Dataset: data (GitHub, dkoterwa/keras_trail_camera). Classes: bear, deer, wolf.

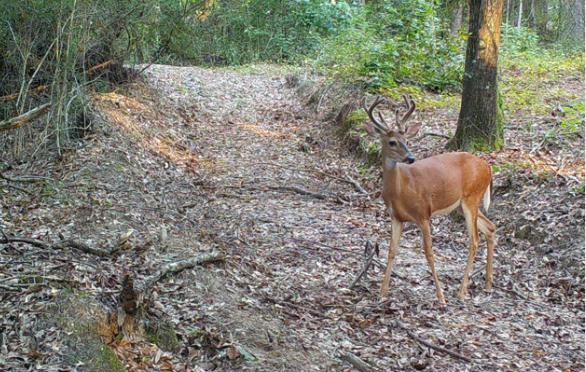
Label: deer

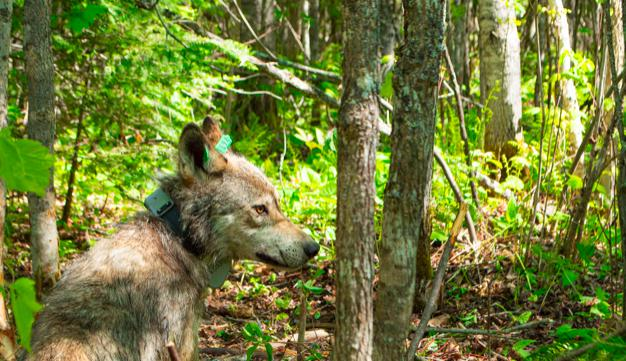
Label: wolf

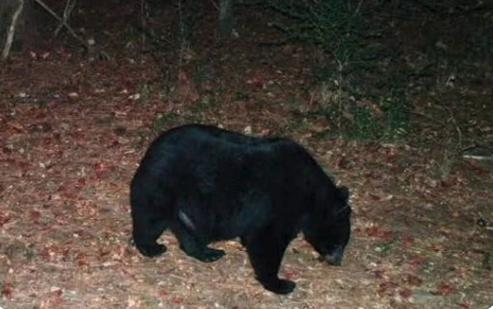
Label: bear

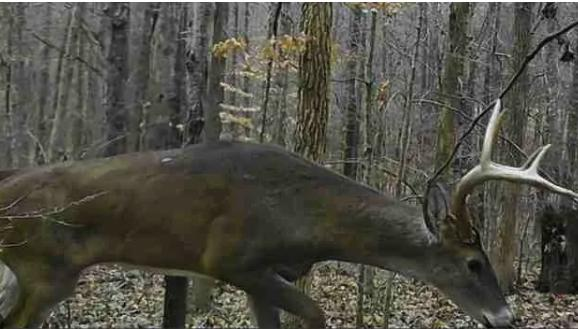
Label: deer

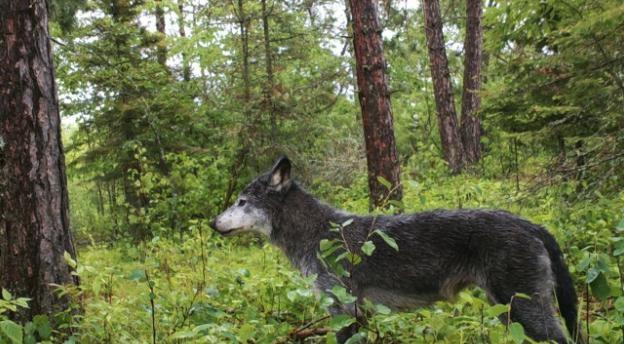
Label: wolf

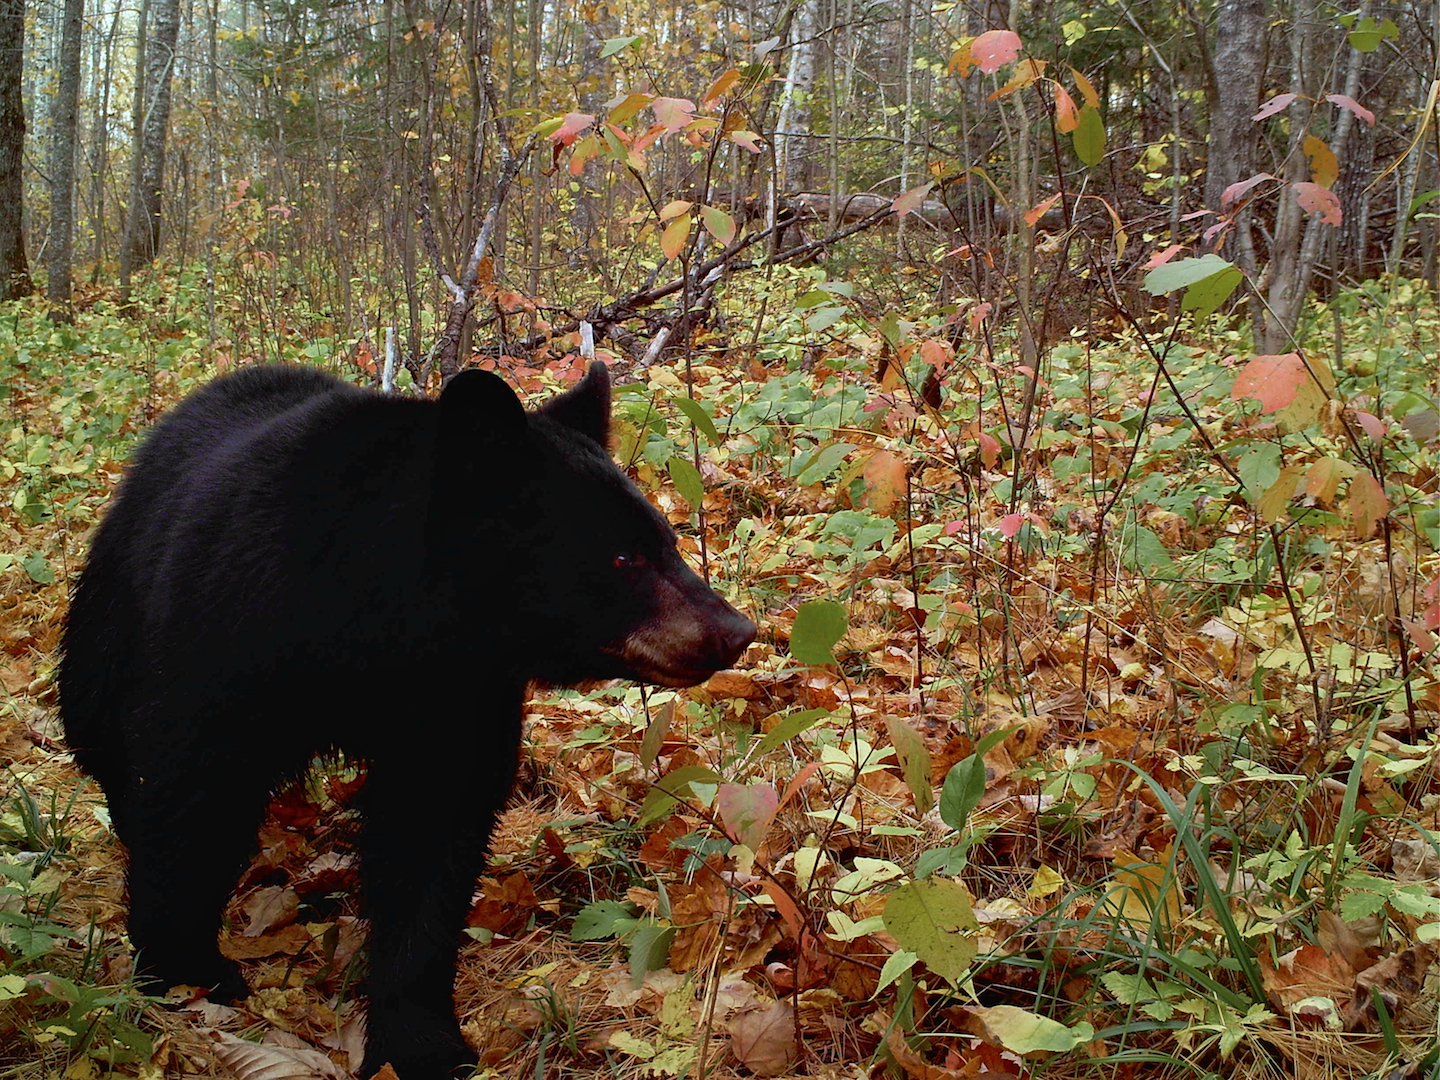
Label: bear
